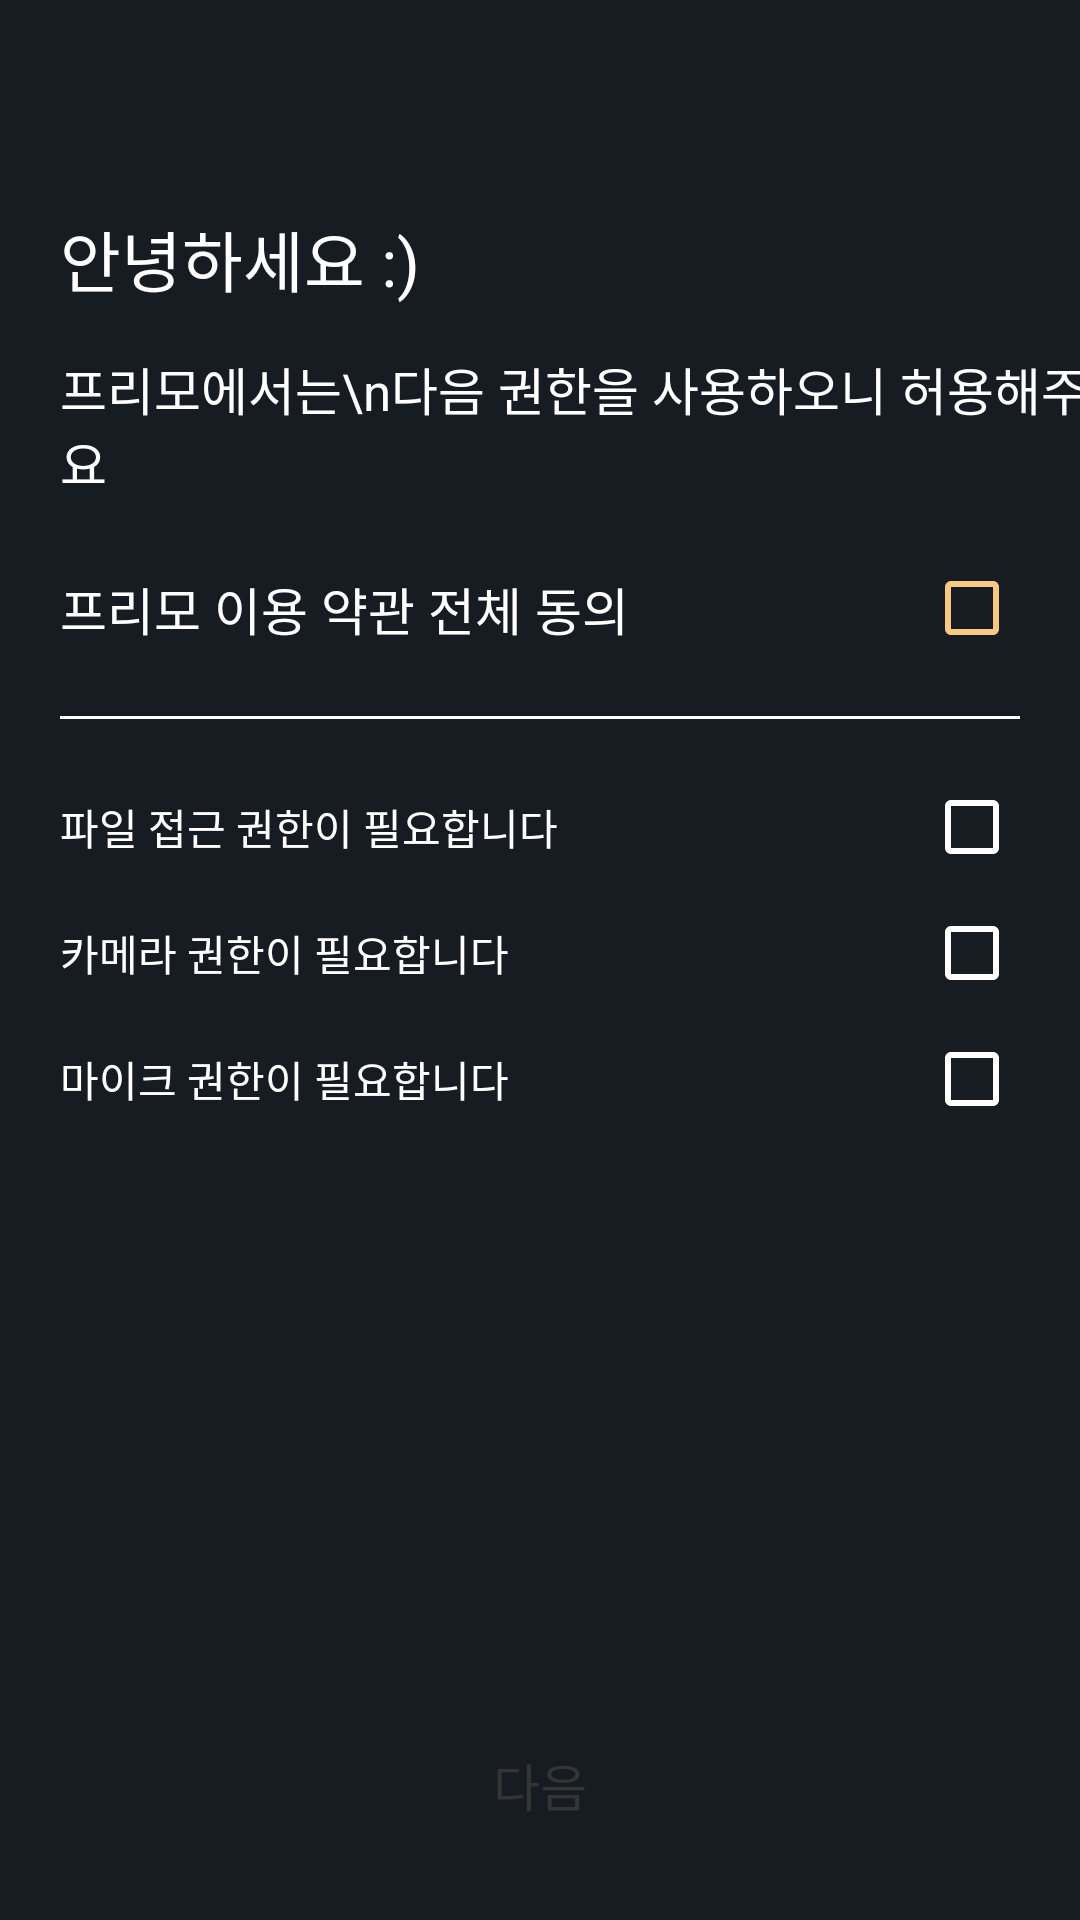

Layout XML and referenced resources for this Android screen:
<!-- AndroidManifest.xml: application theme CustomTheme -->
<!-- res/layout/activity_authority.xml -->
<?xml version="1.0" encoding="utf-8"?>
<androidx.constraintlayout.widget.ConstraintLayout xmlns:android="http://schemas.android.com/apk/res/android"
    xmlns:app="http://schemas.android.com/apk/res-auto"
    xmlns:tools="http://schemas.android.com/tools"
    android:layout_width="match_parent"
    android:layout_height="match_parent">

    <LinearLayout
        android:id="@+id/textview_text"
        android:layout_width="wrap_content"
        android:layout_height="wrap_content"
        android:layout_marginStart="20dp"
        android:layout_marginTop="70dp"
        android:orientation="vertical"
        app:layout_constraintStart_toStartOf="parent"
        app:layout_constraintTop_toTopOf="parent">

        <TextView
            android:layout_width="wrap_content"
            android:layout_height="wrap_content"
            android:text="안녕하세요 :)"
            android:textColor="@color/white"
            android:textSize="22dp"
            tools:ignore="HardcodedText" />

        <TextView
            android:layout_width="wrap_content"
            android:layout_height="wrap_content"
            android:layout_marginTop="15dp"
            android:text="프리모에서는\n다음 권한을 사용하오니 허용해주세요"
            android:textColor="@color/white"
            android:textSize="17dp"
            tools:ignore="HardcodedText" />

    </LinearLayout>

    <LinearLayout
        android:layout_width="match_parent"
        android:layout_height="wrap_content"
        android:layout_marginHorizontal="20dp"
        android:layout_marginTop="20dp"
        android:orientation="vertical"
        app:layout_constraintEnd_toEndOf="parent"
        app:layout_constraintStart_toStartOf="parent"
        app:layout_constraintTop_toBottomOf="@id/textview_text">

        <androidx.constraintlayout.widget.ConstraintLayout
            android:layout_width="match_parent"
            android:layout_height="wrap_content">

            <TextView
                android:layout_width="wrap_content"
                android:layout_height="wrap_content"
                android:text="프리모 이용 약관 전체 동의"
                android:textColor="@color/white"
                android:textSize="17dp"
                app:layout_constraintBottom_toBottomOf="parent"
                app:layout_constraintStart_toStartOf="parent"
                app:layout_constraintTop_toTopOf="parent"
                app:layout_constraintVertical_bias="0.5"
                tools:ignore="HardcodedText" />

            <CheckBox
                android:id="@+id/checkbox_all"
                android:layout_width="wrap_content"
                android:layout_height="wrap_content"
                android:buttonTint="@color/skin"
                app:layout_constraintEnd_toEndOf="parent"
                app:layout_constraintTop_toTopOf="parent" />

        </androidx.constraintlayout.widget.ConstraintLayout>

        <View
            android:layout_width="match_parent"
            android:layout_height="1dp"
            android:layout_marginVertical="20dp"
            android:background="#FFFFFF" />

        <androidx.constraintlayout.widget.ConstraintLayout
            android:layout_width="match_parent"
            android:layout_height="wrap_content">

            <TextView
                android:id="@+id/textview_file"
                android:layout_width="wrap_content"
                android:layout_height="wrap_content"
                android:text="파일 접근 권한이 필요합니다"
                android:textColor="@color/white"
                android:textSize="14dp"
                app:layout_constraintBottom_toBottomOf="parent"
                app:layout_constraintStart_toStartOf="parent"
                app:layout_constraintTop_toTopOf="parent"
                app:layout_constraintVertical_bias="0.5"
                tools:ignore="HardcodedText" />

            <CheckBox
                android:id="@+id/checkbox_file"
                android:layout_width="wrap_content"
                android:layout_height="wrap_content"
                android:buttonTint="@color/white"
                android:checked="false"
                app:layout_constraintEnd_toEndOf="parent"
                app:layout_constraintTop_toTopOf="parent" />

        </androidx.constraintlayout.widget.ConstraintLayout>

        <androidx.constraintlayout.widget.ConstraintLayout
            android:layout_width="match_parent"
            android:layout_height="wrap_content"
            android:layout_marginVertical="10dp">

            <TextView
                android:id="@+id/textview_camera"
                android:layout_width="wrap_content"
                android:layout_height="wrap_content"
                android:text="카메라 권한이 필요합니다"
                android:textColor="@color/white"
                android:textSize="14dp"
                app:layout_constraintBottom_toBottomOf="parent"
                app:layout_constraintStart_toStartOf="parent"
                app:layout_constraintTop_toTopOf="parent"
                app:layout_constraintVertical_bias="0.5"
                tools:ignore="HardcodedText" />

            <CheckBox
                android:id="@+id/checkbox_camera"
                android:layout_width="wrap_content"
                android:layout_height="wrap_content"
                android:buttonTint="@color/white"
                android:checked="false"
                app:layout_constraintEnd_toEndOf="parent"
                app:layout_constraintTop_toTopOf="parent" />

        </androidx.constraintlayout.widget.ConstraintLayout>

        <androidx.constraintlayout.widget.ConstraintLayout
            android:layout_width="match_parent"
            android:layout_height="wrap_content">

            <TextView
                android:id="@+id/textview_mic"
                android:layout_width="wrap_content"
                android:layout_height="wrap_content"
                android:text="마이크 권한이 필요합니다"
                android:textColor="@color/white"
                android:textSize="14dp"
                app:layout_constraintBottom_toBottomOf="parent"
                app:layout_constraintStart_toStartOf="parent"
                app:layout_constraintTop_toTopOf="parent"
                app:layout_constraintVertical_bias="0.5"
                tools:ignore="HardcodedText" />

            <CheckBox
                android:id="@+id/checkbox_mic"
                android:layout_width="wrap_content"
                android:layout_height="wrap_content"
                android:buttonTint="@color/white"
                android:checked="false"
                app:layout_constraintEnd_toEndOf="parent"
                app:layout_constraintTop_toTopOf="parent" />

        </androidx.constraintlayout.widget.ConstraintLayout>


    </LinearLayout>

    <Button
        android:id="@+id/button_next"
        android:layout_width="match_parent"
        android:layout_height="50dp"
        android:layout_gravity="center_horizontal"
        android:layout_marginHorizontal="20dp"
        android:layout_marginBottom="20dp"
        android:background="@drawable/shape_button_next"
        android:enabled="false"
        android:text="다음"
        android:textColor="@color/gray4"
        android:textSize="17dp"
        app:layout_constraintBottom_toBottomOf="parent"
        app:layout_constraintEnd_toEndOf="parent"
        app:layout_constraintHorizontal_bias="0.5"
        app:layout_constraintStart_toStartOf="parent"
        tools:ignore="HardcodedText" />

</androidx.constraintlayout.widget.ConstraintLayout>
<!-- resources referenced by this layout -->
<resources>
  <color name="gray4">#343434</color>
  <color name="skin">#FAC883</color>
  <color name="white">#FFFFFFFF</color>
  <style name="CustomTheme" parent="Theme.AppCompat.NoActionBar">
          <item name="android:windowBackground">@color/backgroud</item>
      </style>
  <color name="backgroud">#171C23</color>
</resources>
